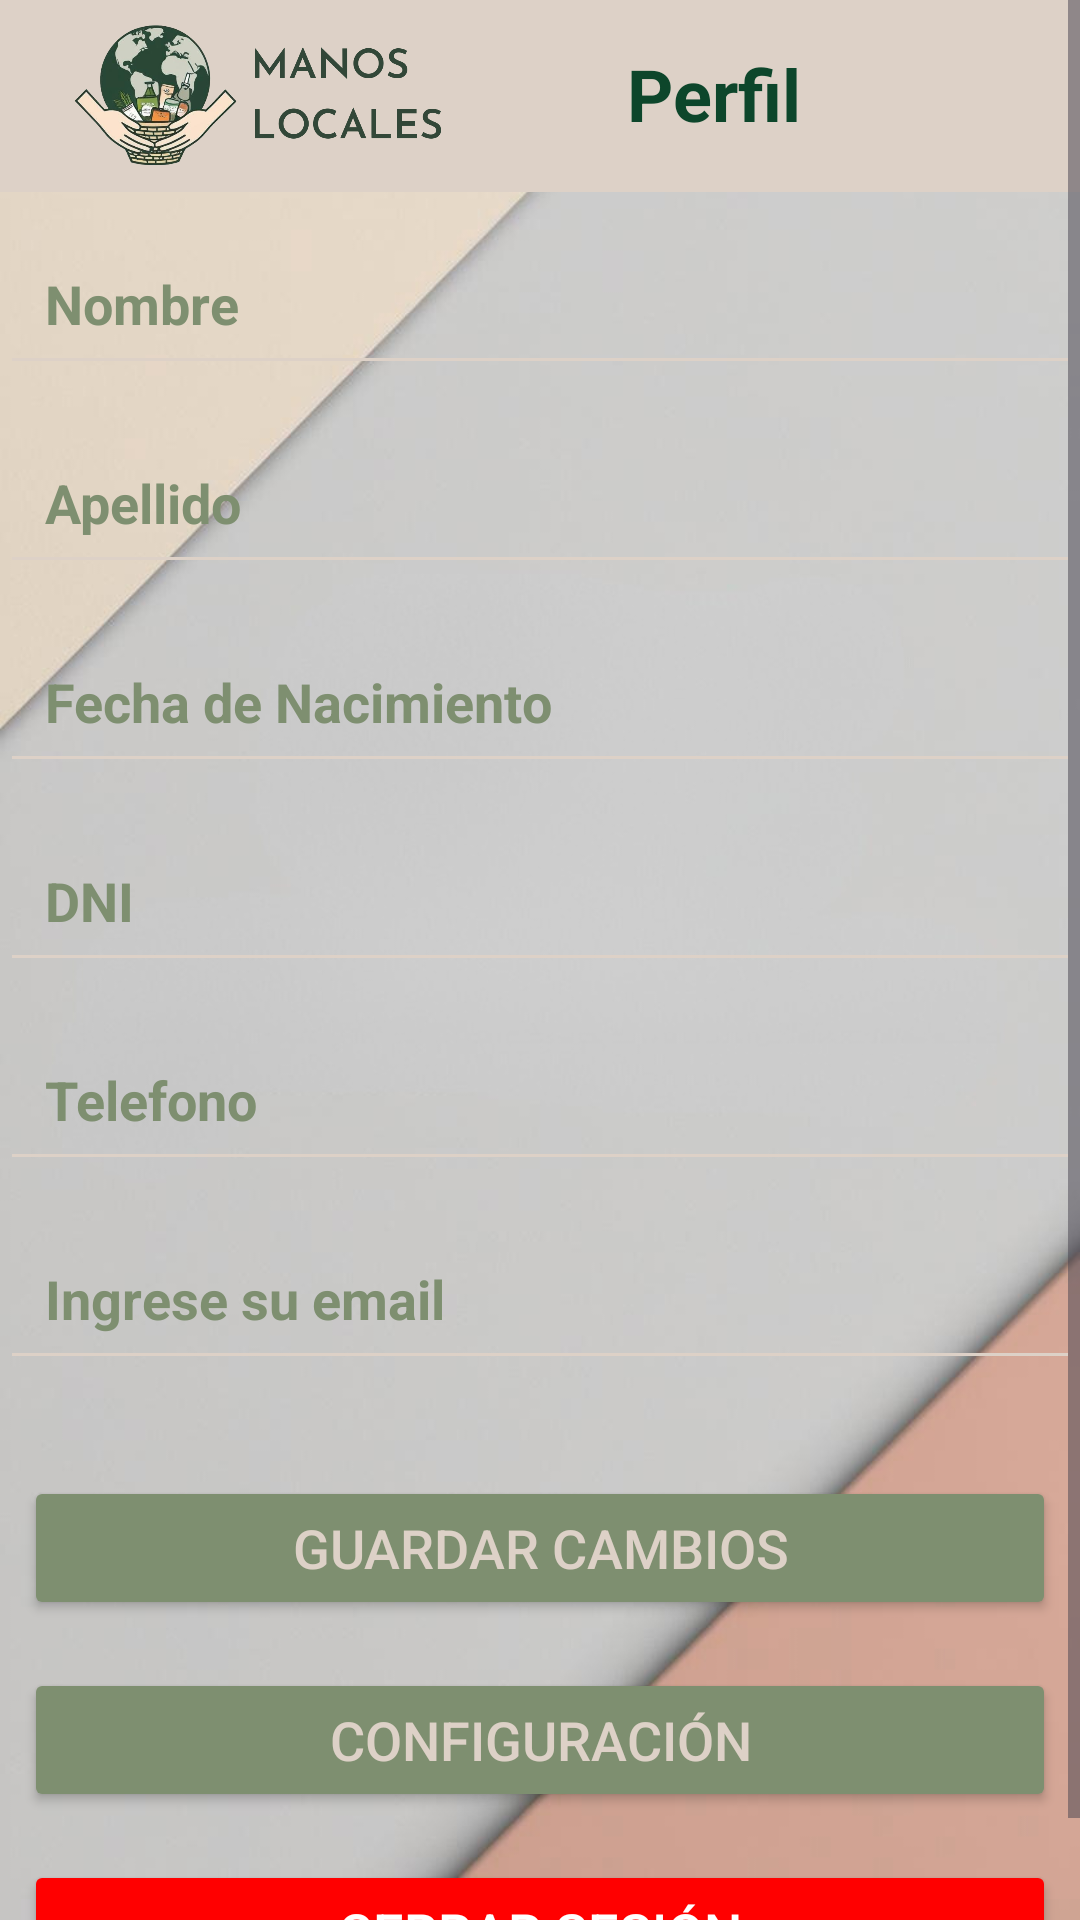

Reconstruct the res/layout file that produces this screen, plus the resources it refers to.
<!-- AndroidManifest.xml: application theme Theme.ManosLocales -->
<!-- res/layout/fragment_profile.xml -->
<?xml version="1.0" encoding="utf-8"?>
<ScrollView xmlns:android="http://schemas.android.com/apk/res/android"
    xmlns:app="http://schemas.android.com/apk/res-auto"
    android:id="@+id/scrollViewProfile"
    android:layout_width="match_parent"
    android:layout_height="match_parent"
    android:background="@drawable/fondo">

    <LinearLayout
        android:id="@+id/linearLayoutProfile"
        android:orientation="vertical"
        android:layout_width="match_parent"
        android:layout_height="match_parent"
        android:gravity="center_horizontal">

        
        <com.google.android.material.appbar.AppBarLayout
            android:id="@+id/appbar"
            android:layout_width="match_parent"
            android:layout_height="wrap_content"
            android:background="@color/blancocrema"
            android:theme="@style/ThemeOverlay.AppCompat.Dark.ActionBar"
            android:fitsSystemWindows="true"
            app:layout_constraintTop_toTopOf="parent"
            app:layout_constraintStart_toStartOf="parent"
            app:layout_constraintEnd_toEndOf="parent">

            <androidx.appcompat.widget.Toolbar
                android:id="@+id/toolbar"
                android:layout_width="match_parent"
                android:layout_height="?attr/actionBarSize"
                android:background="@color/blancocrema"
                android:contentInsetStartWithNavigation="0dp">

                <FrameLayout
                    android:layout_width="match_parent"
                    android:layout_height="match_parent">

                    <ImageView
                        android:id="@+id/logo_image"
                        android:layout_width="wrap_content"
                        android:layout_height="wrap_content"
                        android:layout_gravity="start|center_vertical"
                        android:padding="8dp"
                        android:src="@drawable/logomain"
                        android:contentDescription="@string/app_name"
                        android:adjustViewBounds="true"
                        android:scaleType="fitStart" />

                    <TextView
                        android:id="@+id/txtSettingsTitle"
                        android:layout_width="wrap_content"
                        android:layout_height="wrap_content"
                        android:text="@string/perfil"
                        android:textColor="@color/verdeoscuro"
                        android:textSize="24sp"
                        android:textStyle="bold"
                        android:layout_gravity="center_horizontal"
                        android:layout_marginTop="15dp"
                        android:layout_marginStart="50dp"/>

                </FrameLayout>

            </androidx.appcompat.widget.Toolbar>
        </com.google.android.material.appbar.AppBarLayout>

        
        <EditText
            android:id="@+id/editTextNombre"
            android:layout_width="match_parent"
            android:layout_height="wrap_content"
            android:hint="@string/nombre"
            android:inputType="textPersonName"
            android:textColorHint="@color/verdeclaro"
            android:textColor="@color/verdeclaro"
            android:textStyle="bold"
            android:layout_marginBottom="12dp"
            android:backgroundTint="@color/blancocrema"
            android:padding="15dp"
            android:layout_marginTop="10dp"/>

        
        <EditText
            android:id="@+id/editTextApellido"
            android:layout_width="match_parent"
            android:layout_height="wrap_content"
            android:hint="@string/apellido"
            android:inputType="textPersonName"
            android:layout_marginBottom="12dp"
            android:textColorHint="@color/verdeclaro"
            android:textColor="@color/verdeclaro"
            android:textStyle="bold"
            android:backgroundTint="@color/blancocrema"
            android:padding="15dp"/>

        
        <EditText
            android:id="@+id/editTextFechaNacimiento"
            android:layout_width="match_parent"
            android:layout_height="wrap_content"
            android:hint="@string/fecha_nacimiento"
            android:focusable="false"
            android:inputType="none"
            android:layout_marginBottom="12dp"
            android:textColorHint="@color/verdeclaro"
            android:textColor="@color/verdeclaro"
            android:textStyle="bold"
            android:backgroundTint="@color/blancocrema"
            android:padding="15dp"/>

        
        <EditText
            android:id="@+id/editTextDNI"
            android:layout_width="match_parent"
            android:layout_height="wrap_content"
            android:hint="@string/dni"
            android:inputType="number"
            android:layout_marginBottom="12dp"
            android:textColorHint="@color/verdeclaro"
            android:textColor="@color/verdeclaro"
            android:textStyle="bold"
            android:backgroundTint="@color/blancocrema"
            android:padding="15dp"/>

        
        <EditText
            android:id="@+id/editTextTelefono"
            android:layout_width="match_parent"
            android:layout_height="wrap_content"
            android:hint="@string/telefono"
            android:inputType="phone"
            android:maxLength="10"
            android:layout_marginBottom="12dp"
            android:textColorHint="@color/verdeclaro"
            android:textColor="@color/verdeclaro"
            android:textStyle="bold"
            android:backgroundTint="@color/blancocrema"
            android:padding="15dp"/>

        
        <EditText
            android:id="@+id/editTextEmail"
            android:layout_width="match_parent"
            android:layout_height="wrap_content"
            android:hint="@string/ingrese_su_email"
            android:inputType="textEmailAddress"
            android:layout_marginBottom="24dp"
            android:textColorHint="@color/verdeclaro"
            android:textColor="@color/verdeclaro"
            android:textStyle="bold"
            android:backgroundTint="@color/blancocrema"
            android:padding="15dp"/>

        
        <Button
            android:id="@+id/btnGuardar"
            android:layout_width="match_parent"
            android:layout_height="wrap_content"
            android:text="@string/guardar_cambios"
            android:textSize="18sp"
            android:layout_marginBottom="16dp"
            android:backgroundTint="@color/verdeclaro"
            android:textColor="@color/blancocrema"
            android:layout_margin="8dp"/>

        
        <Button
            android:id="@+id/btnSettings"
            android:layout_width="match_parent"
            android:layout_height="wrap_content"
            android:text="@string/configuraci_n"
            android:textSize="18sp"
            android:layout_marginBottom="16dp"
            android:backgroundTint="@color/verdeclaro"
            android:textColor="@color/blancocrema"
            android:layout_margin="8dp"/>

        
        <Button
            android:id="@+id/btnCerrarSesion"
            android:layout_width="match_parent"
            android:layout_height="wrap_content"
            android:text="@string/cerrar_sesi_n"
            android:textSize="18sp"
            android:textColor="@android:color/white"
            android:backgroundTint="@color/red"
            android:layout_margin="8dp"/>

    </LinearLayout>
</ScrollView>
<!-- resources referenced by this layout -->
<resources>
  <color name="blancocrema">#DDD1C7</color>
  <color name="red">#FF0000</color>
  <color name="verdeclaro">#7E8F70</color>
  <color name="verdeoscuro">#0D462B</color>
  <!-- drawable fondo: png bitmap (drawable, 162970 bytes) -->
  <!-- drawable logomain: png bitmap (drawable, 225841 bytes) -->
  <string name="apellido">Apellido</string>
  <string name="app_name">Manos Locales</string>
  <string name="cerrar_sesi_n">Cerrar sesión</string>
  <string name="configuraci_n">Configuración</string>
  <string name="dni">DNI</string>
  <string name="fecha_nacimiento">Fecha de Nacimiento</string>
  <string name="guardar_cambios">Guardar cambios</string>
  <string name="ingrese_su_email">Ingrese su email</string>
  <string name="nombre">Nombre</string>
  <string name="perfil">Perfil</string>
  <string name="telefono">Telefono</string>
  <style name="Theme.ManosLocales" parent="android:Theme.Material.Light.NoActionBar" />
</resources>
